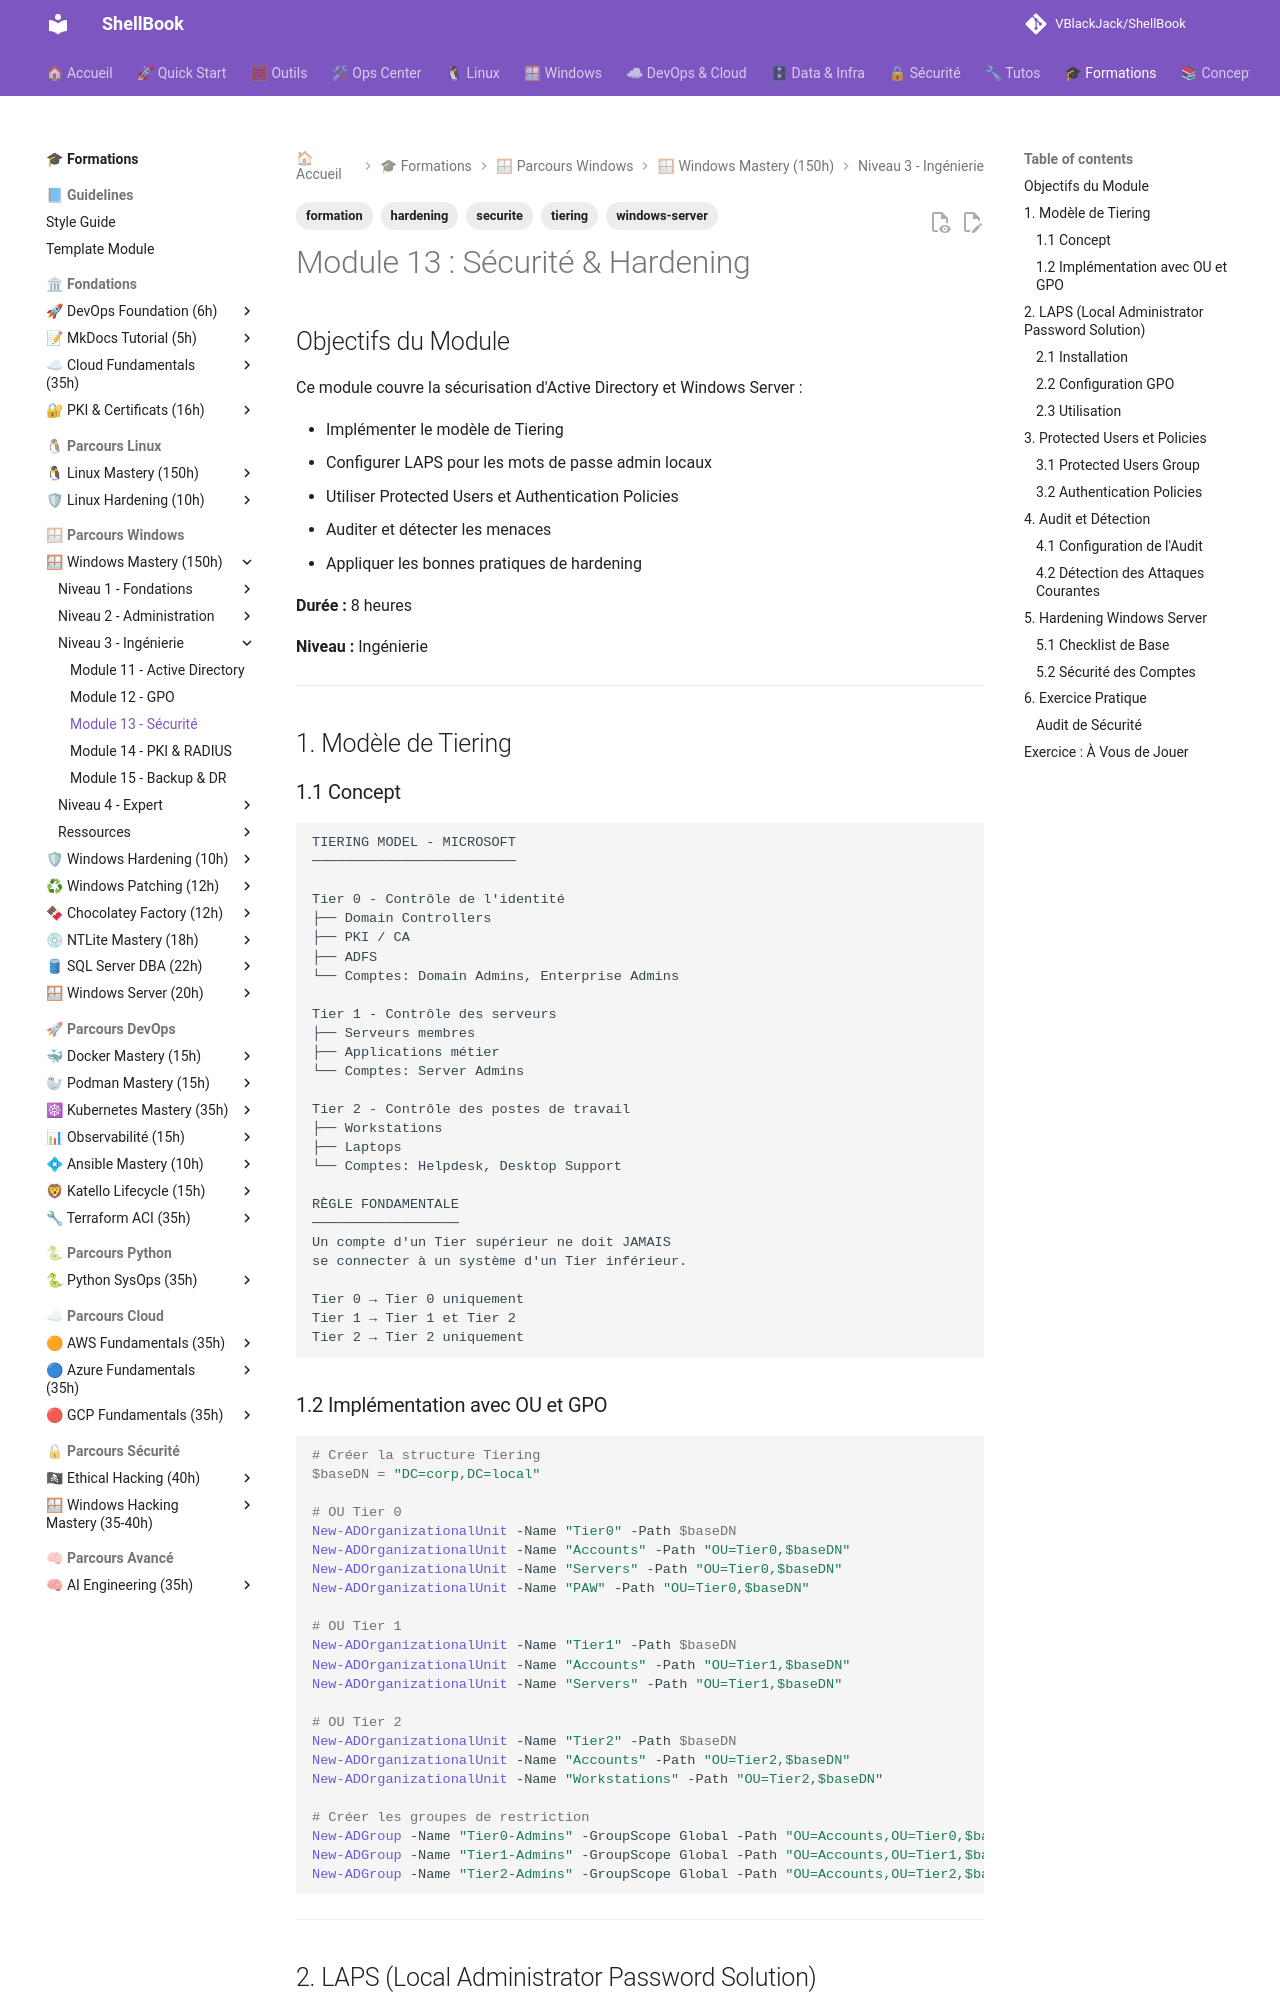

repository: VBlackJack/ShellBook · page: formations/windows-mastery/13-securite-hardening/index.html · generator: mkdocs

---
tags:
  - formation
  - windows-server
  - securite
  - hardening
  - tiering
---

# Module 13 : Sécurité & Hardening

## Objectifs du Module

Ce module couvre la sécurisation d'Active Directory et Windows Server :

- Implémenter le modèle de Tiering
- Configurer LAPS pour les mots de passe admin locaux
- Utiliser Protected Users et Authentication Policies
- Auditer et détecter les menaces
- Appliquer les bonnes pratiques de hardening

**Durée :** 8 heures

**Niveau :** Ingénierie

---

## 1. Modèle de Tiering

### 1.1 Concept

```text
TIERING MODEL - MICROSOFT
─────────────────────────

Tier 0 - Contrôle de l'identité
├── Domain Controllers
├── PKI / CA
├── ADFS
└── Comptes: Domain Admins, Enterprise Admins

Tier 1 - Contrôle des serveurs
├── Serveurs membres
├── Applications métier
└── Comptes: Server Admins

Tier 2 - Contrôle des postes de travail
├── Workstations
├── Laptops
└── Comptes: Helpdesk, Desktop Support

RÈGLE FONDAMENTALE
──────────────────
Un compte d'un Tier supérieur ne doit JAMAIS
se connecter à un système d'un Tier inférieur.

Tier 0 → Tier 0 uniquement
Tier 1 → Tier 1 et Tier 2
Tier 2 → Tier 2 uniquement
```

### 1.2 Implémentation avec OU et GPO

```powershell
# Créer la structure Tiering
$baseDN = "DC=corp,DC=local"

# OU Tier 0
New-ADOrganizationalUnit -Name "Tier0" -Path $baseDN
New-ADOrganizationalUnit -Name "Accounts" -Path "OU=Tier0,$baseDN"
New-ADOrganizationalUnit -Name "Servers" -Path "OU=Tier0,$baseDN"
New-ADOrganizationalUnit -Name "PAW" -Path "OU=Tier0,$baseDN"

# OU Tier 1
New-ADOrganizationalUnit -Name "Tier1" -Path $baseDN
New-ADOrganizationalUnit -Name "Accounts" -Path "OU=Tier1,$baseDN"
New-ADOrganizationalUnit -Name "Servers" -Path "OU=Tier1,$baseDN"

# OU Tier 2
New-ADOrganizationalUnit -Name "Tier2" -Path $baseDN
New-ADOrganizationalUnit -Name "Accounts" -Path "OU=Tier2,$baseDN"
New-ADOrganizationalUnit -Name "Workstations" -Path "OU=Tier2,$baseDN"

# Créer les groupes de restriction
New-ADGroup -Name "Tier0-Admins" -GroupScope Global -Path "OU=Accounts,OU=Tier0,$baseDN"
New-ADGroup -Name "Tier1-Admins" -GroupScope Global -Path "OU=Accounts,OU=Tier1,$baseDN"
New-ADGroup -Name "Tier2-Admins" -GroupScope Global -Path "OU=Accounts,OU=Tier2,$baseDN"
```

---

## 2. LAPS (Local Administrator Password Solution)

### 2.1 Installation

```powershell
# Télécharger LAPS depuis Microsoft
# https://www.microsoft.com/download/details.aspx?id=46899

# Installer sur le DC (composants de gestion)
msiexec /i LAPS.x64.msi ADDDEFAULT=ALL /quiet

# Étendre le schéma AD
Import-Module AdmPwd.PS
Update-AdmPwdADSchema

# Configurer les permissions
Set-AdmPwdComputerSelfPermission -OrgUnit "OU=Computers,OU=Corp,DC=corp,DC=local"

# Donner les droits de lecture aux admins
Set-AdmPwdReadPasswordPermission -OrgUnit "OU=Computers,OU=Corp,DC=corp,DC=local" -AllowedPrincipals "IT-Admins"
Set-AdmPwdResetPasswordPermission -OrgUnit "OU=Computers,OU=Corp,DC=corp,DC=local" -AllowedPrincipals "IT-Admins"
```

### 2.2 Configuration GPO

```powershell
# Créer la GPO LAPS
New-GPO -Name "LAPS-Config"

# Activer LAPS
Set-GPRegistryValue -Name "LAPS-Config" `
    -Key "HKLM\SOFTWARE\Policies\Microsoft Services\AdmPwd" `
    -ValueName "AdmPwdEnabled" `
    -Type DWord -Value 1

# Complexité du mot de passe
Set-GPRegistryValue -Name "LAPS-Config" `
    -Key "HKLM\SOFTWARE\Policies\Microsoft Services\AdmPwd" `
    -ValueName "PasswordComplexity" `
    -Type DWord -Value 4  # Lettres + chiffres + spéciaux

# Longueur
Set-GPRegistryValue -Name "LAPS-Config" `
    -Key "HKLM\SOFTWARE\Policies\Microsoft Services\AdmPwd" `
    -ValueName "PasswordLength" `
    -Type DWord -Value 20

# Âge (jours)
Set-GPRegistryValue -Name "LAPS-Config" `
    -Key "HKLM\SOFTWARE\Policies\Microsoft Services\AdmPwd" `
    -ValueName "PasswordAgeDays" `
    -Type DWord -Value 30

# Lier la GPO
New-GPLink -Name "LAPS-Config" -Target "OU=Computers,OU=Corp,DC=corp,DC=local"
```

### 2.3 Utilisation

```powershell
# Récupérer le mot de passe admin local d'un ordinateur
Get-AdmPwdPassword -ComputerName "PC001"

# Forcer le renouvellement
Reset-AdmPwdPassword -ComputerName "PC001"

# Via GUI
# Exécuter "LAPS UI" sur une machine avec les outils installés
```

---

## 3. Protected Users et Policies
